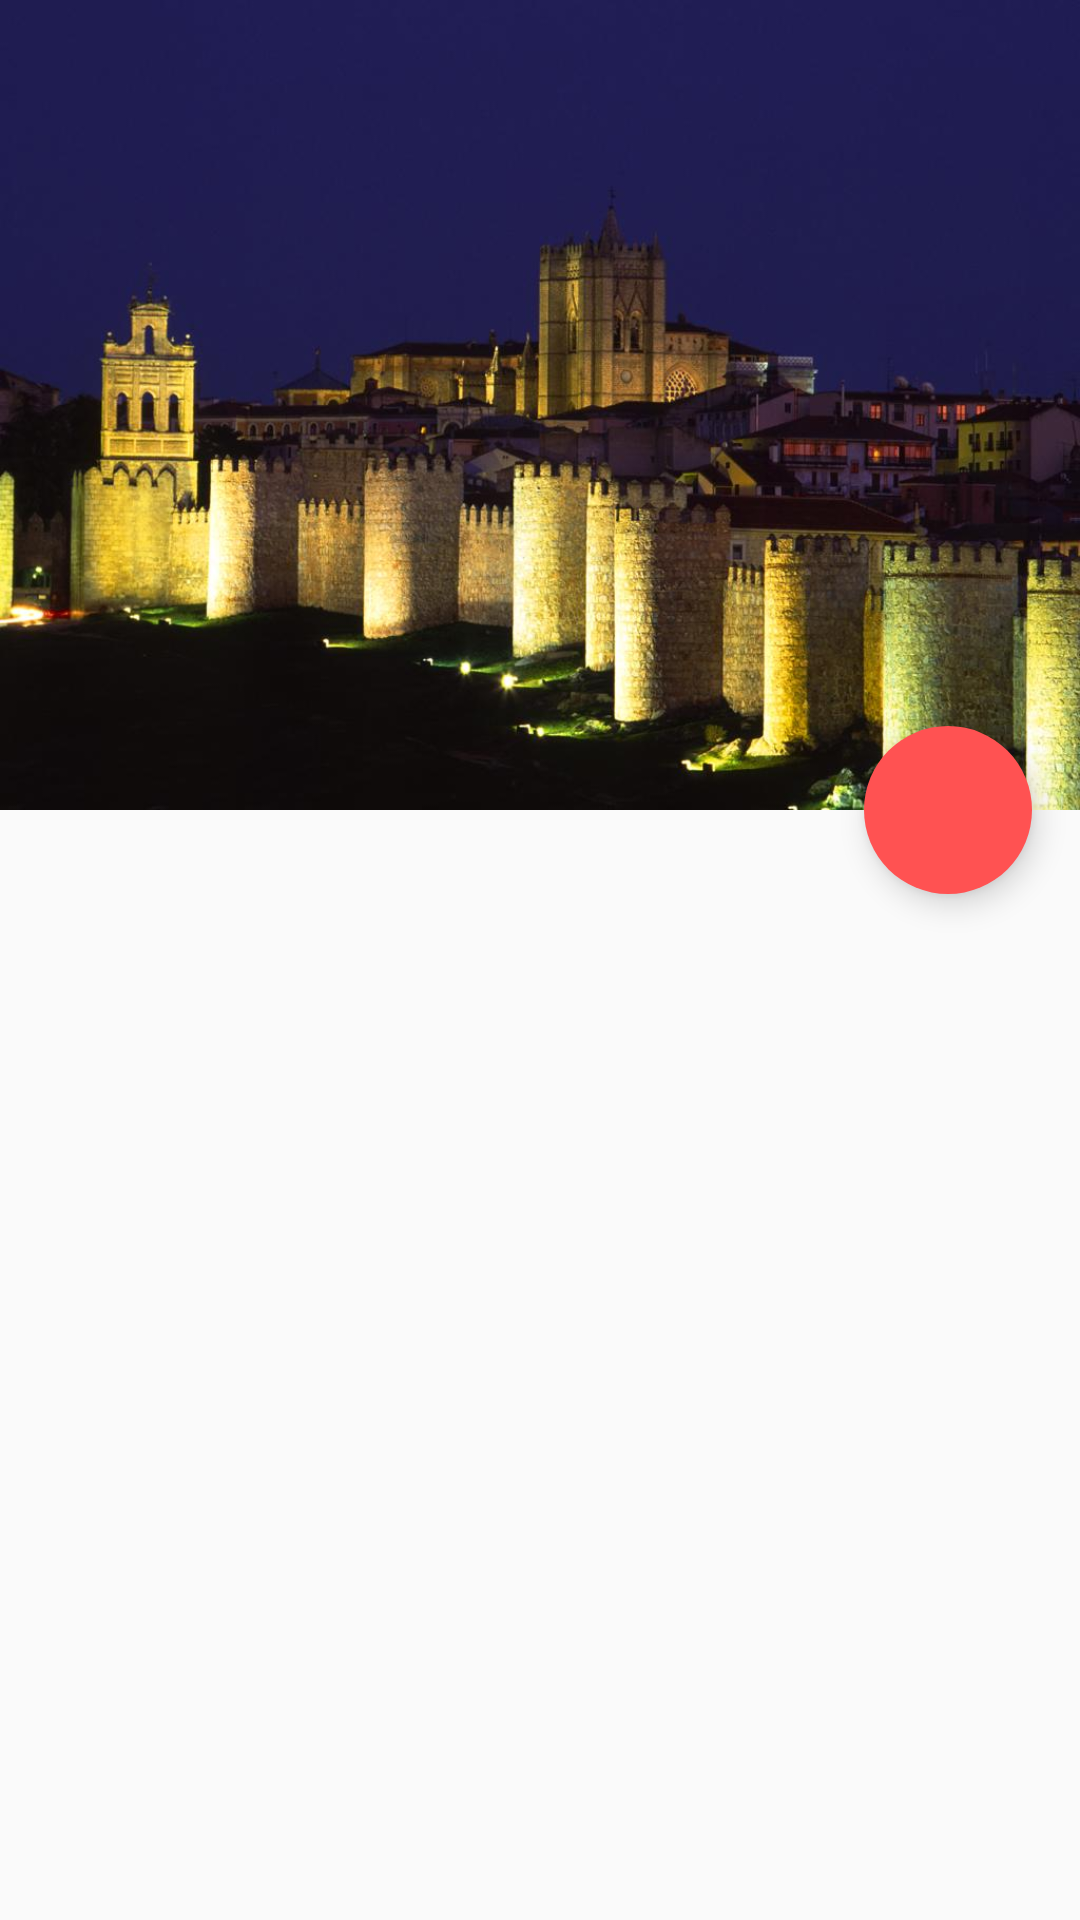

This screen was rendered from an Android layout file. Write that file and the resources it references.
<!-- AndroidManifest.xml: application theme AppTheme -->
<!-- res/layout/activity_pueblo.xml -->
<android.support.design.widget.CoordinatorLayout
    xmlns:android="http://schemas.android.com/apk/res/android"
    xmlns:tools="http://schemas.android.com/tools"
    xmlns:app="http://schemas.android.com/apk/res-auto"
    android:layout_width="match_parent"
    android:layout_height="match_parent"
    tools:context="com.example.lamorana.lamoraa.PuebloActivity">

    
    <android.support.design.widget.AppBarLayout
        android:id="@+id/appbarLayout"
        android:layout_width="match_parent"
        android:layout_height="wrap_content"
        android:theme="@style/ThemeOverlay.AppCompat.Dark.ActionBar" >

        <android.support.design.widget.CollapsingToolbarLayout
            android:id="@+id/ctlLayout"
            android:layout_width="match_parent"
            android:layout_height="match_parent"
            app:layout_scrollFlags="scroll|exitUntilCollapsed"
            app:contentScrim="?attr/colorPrimary" >

        <ImageView android:id="@+id/ImgFoto"
                   android:layout_width="match_parent"
                   android:layout_height="match_parent"
                   android:scaleType="centerCrop"
                   android:src="@drawable/avila_noche"
                   android:contentDescription="@string/avila_noche"
                   android:adjustViewBounds="true"
                   app:layout_collapseMode="parallax"
            />

        <include layout="@layout/toolbar_activity" />

        </android.support.design.widget.CollapsingToolbarLayout>

    </android.support.design.widget.AppBarLayout>

    

        <android.support.v4.widget.NestedScrollView
            android:layout_width="match_parent"
            android:layout_height="match_parent"
            android:fillViewport="true"
            app:layout_behavior="@string/appbar_scrolling_view_behavior">

                <TextView
                    android:id="@+id/puebloTitulo"
                    android:layout_width="wrap_content"
                    android:layout_height="wrap_content"
                    />

        </android.support.v4.widget.NestedScrollView>






    <android.support.design.widget.FloatingActionButton
        android:id="@+id/btnFab"
        android:layout_width="wrap_content"
        android:layout_height="wrap_content"
        android:layout_margin="16dp"
        android:src="@drawable/ic_fab_icon"
        app:borderWidth="0dp"
        app:layout_anchor="@id/appbarLayout"
        app:layout_anchorGravity="bottom|right|end" />

</android.support.design.widget.CoordinatorLayout>
<!-- res/layout/toolbar_activity.xml (included above) -->
<?xml version="1.0" encoding="utf-8"?>
<android.support.v7.widget.Toolbar
    xmlns:android="http://schemas.android.com/apk/res/android"
    xmlns:app="http://schemas.android.com/apk/res-auto"
    android:id="@+id/puebloBar"
    android:layout_height="?attr/actionBarSize"
    android:layout_width="match_parent"
    android:minHeight="?attr/actionBarSize"
    app:layout_scrollFlags="scroll|enterAlways"
    app:layout_collapseMode="pin"
    android:elevation="12dp"
    android:theme="@style/ThemeOverlay.AppCompat.Dark.ActionBar"
    app:popupTheme="@style/ThemeOverlay.AppCompat.Light"
     >

</android.support.v7.widget.Toolbar>
<!-- resources referenced by this layout -->
<resources>
  <!-- drawable avila_noche: jpg bitmap (drawable, 79389 bytes) -->
  <string name="avila_noche">Ávila Noche</string>
  <style name="AppTheme" parent="Theme.AppCompat.Light.NoActionBar">
      
          <item name="colorPrimary">@color/color_primary</item>
          <item name="colorPrimaryDark">@color/color_primary_dark</item>
          <item name="colorAccent">@color/color_accent</item>
      </style>
  <color name="color_primary">#3F51B5</color>
  <color name="color_primary_dark">#303F9F</color>
  <color name="color_accent">#FF5252</color>
</resources>
